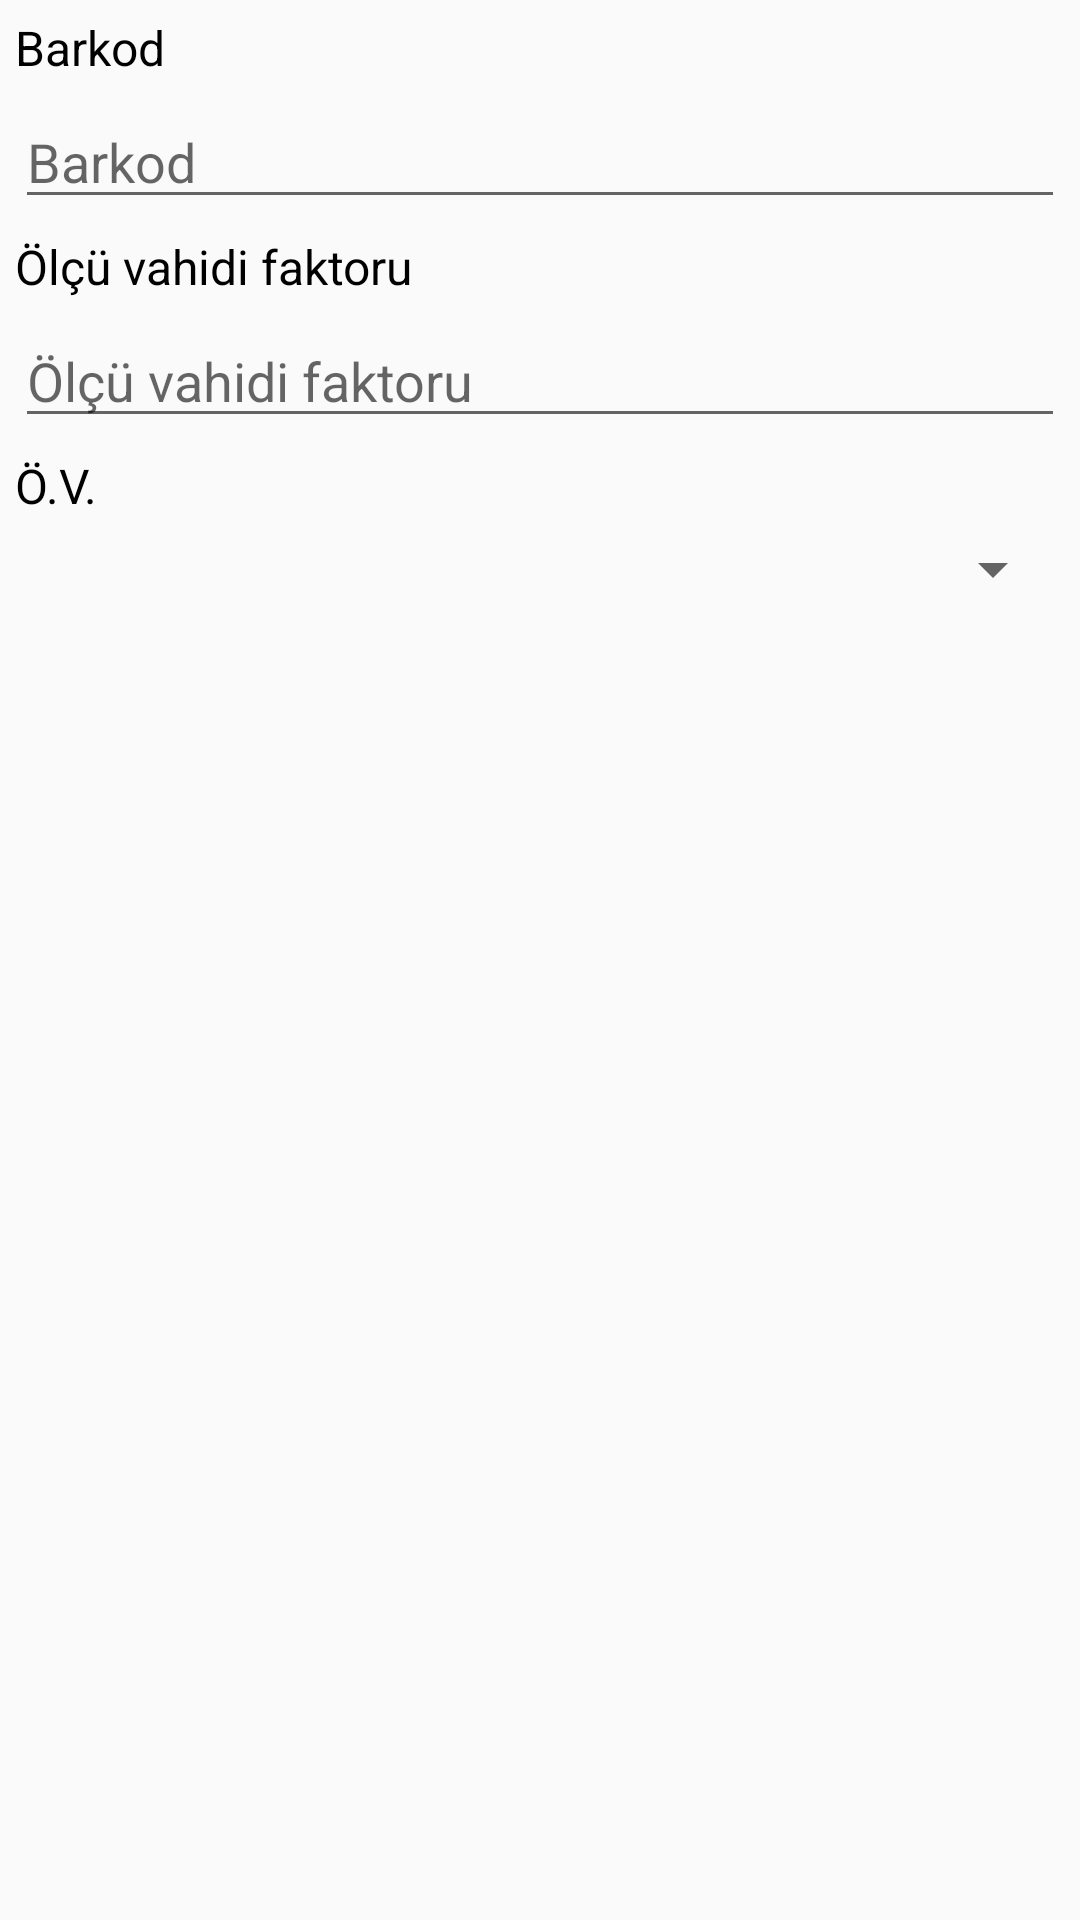

Android layout source for this screen:
<!-- AndroidManifest.xml: application theme AppTheme -->
<!-- res/layout/edit_barcode_dialog.xml -->
<?xml version="1.0" encoding="utf-8"?>
<androidx.constraintlayout.widget.ConstraintLayout xmlns:android="http://schemas.android.com/apk/res/android"
    xmlns:app="http://schemas.android.com/apk/res-auto"
    xmlns:tools="http://schemas.android.com/tools"
    android:layout_width="match_parent"
    android:layout_height="match_parent">

    <TextView
        android:id="@+id/barcode_label"
        android:layout_width="match_parent"
        android:layout_height="wrap_content"
        android:layout_margin="5dp"
        android:text="@string/barcode"
        android:textColor="@android:color/black"
        android:textSize="16sp"
        app:layout_constraintEnd_toEndOf="parent"
        app:layout_constraintHorizontal_bias="0.0"
        app:layout_constraintStart_toStartOf="parent"
        app:layout_constraintTop_toTopOf="parent" />

    <EditText
        android:id="@+id/barcode_string"
        android:layout_width="match_parent"
        android:layout_height="wrap_content"
        android:layout_margin="5dp"
        android:autofillHints="@string/barcode"
        android:ems="10"
        android:hint="@string/barcode"
        android:inputType="textPersonName"
        app:layout_constraintEnd_toEndOf="parent"
        app:layout_constraintHorizontal_bias="0.0"
        app:layout_constraintStart_toStartOf="parent"
        app:layout_constraintTop_toBottomOf="@id/barcode_label"
        tools:ignore="TouchTargetSizeCheck,DuplicateSpeakableTextCheck" />

    <TextView
        android:id="@+id/uom_factor_label"
        android:layout_width="match_parent"
        android:layout_height="wrap_content"
        android:layout_margin="5dp"
        android:text="@string/uom_factor"
        android:textColor="@android:color/black"
        android:textSize="16sp"
        app:layout_constraintEnd_toEndOf="parent"
        app:layout_constraintHorizontal_bias="0.0"
        app:layout_constraintStart_toStartOf="parent"
        app:layout_constraintTop_toBottomOf="@id/barcode_string" />

    <EditText
        android:id="@+id/uom_factor"
        android:layout_width="match_parent"
        android:layout_height="wrap_content"
        android:layout_margin="5dp"
        android:autofillHints="@string/uom_factor"
        android:ems="10"
        android:hint="@string/uom_factor"
        android:inputType="none|numberDecimal"
        app:layout_constraintEnd_toEndOf="parent"
        app:layout_constraintHorizontal_bias="0.0"
        app:layout_constraintStart_toStartOf="parent"
        app:layout_constraintTop_toBottomOf="@id/uom_factor_label"
        tools:ignore="TouchTargetSizeCheck,TextContrastCheck,DuplicateSpeakableTextCheck" />

    <TextView
        android:id="@+id/uom_label"
        android:layout_width="match_parent"
        android:layout_height="wrap_content"
        android:layout_margin="5dp"
        android:text="@string/uom"
        android:textColor="@android:color/black"
        android:textSize="16sp"
        app:layout_constraintEnd_toEndOf="parent"
        app:layout_constraintHorizontal_bias="0.0"
        app:layout_constraintStart_toStartOf="parent"
        app:layout_constraintTop_toBottomOf="@id/uom_factor" />

    <Spinner
        android:id="@+id/uom"
        android:layout_width="match_parent"
        android:layout_height="wrap_content"
        android:layout_margin="5dp"
        android:autofillHints="@string/uom"
        android:contentDescription="@string/uom"
        android:ems="10"
        app:layout_constraintEnd_toEndOf="parent"
        app:layout_constraintHorizontal_bias="0.0"
        app:layout_constraintStart_toStartOf="parent"
        app:layout_constraintTop_toBottomOf="@id/uom_label"
        tools:ignore="TouchTargetSizeCheck,TextContrastCheck,DuplicateSpeakableTextCheck" />

</androidx.constraintlayout.widget.ConstraintLayout>
<!-- resources referenced by this layout -->
<resources>
  <string name="barcode">Barkod</string>
  <string name="uom">Ö.V.</string>
  <string name="uom_factor">Ölçü vahidi faktoru</string>
  <style name="AppTheme" parent="Theme.AppCompat.Light.DarkActionBar">
          
          <item name="colorPrimary">@color/colorPrimary</item>
          <item name="colorPrimaryDark">@color/colorPrimaryDark</item>
          <item name="colorAccent">@color/colorAccent</item>
          <item name="fontFamily">@font/clear_sans</item>
      </style>
  <color name="colorPrimary">#6394BA</color>
  <color name="colorPrimaryDark">#314F68</color>
  <color name="colorAccent">#03DAC5</color>
</resources>
